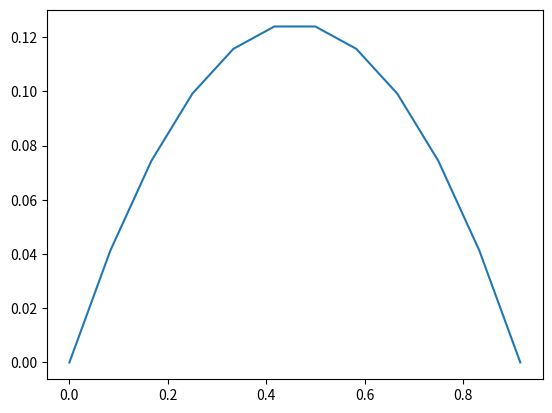

Here is the Python script that generated this plot:
import numpy as np

from scipy import sparse
from scipy.sparse.linalg import dsolve

import matplotlib
import matplotlib.pyplot as plt

J = 10
h = 1.0/(J+1)


###############
# Building Ah #
###############

diagonal = np.ones(J)*2.0
side_diagonal = np.ones(J-1)*(-1.0)

h2_Ah = sparse.diags([side_diagonal,diagonal,side_diagonal],
                     [-1,0,1], format="csr")

Ah = h2_Ah*(1/(h**2))


##############
# Building b #
##############

b = np.ones(J)


############################
# Computing the solution u #
############################

# We solve the linear system
# See dsolve.spsolve help to understand the syntax
u = dsolve.spsolve(Ah, b)


###########################
# Plotting the solution u #
###########################

x = np.arange(0.0, 1.0, 1/(J+2))
u = np.concatenate(([0], u, [0]))

fig = plt.figure()
ax = fig.gca()
ax.plot(x, u)
plt.show()
